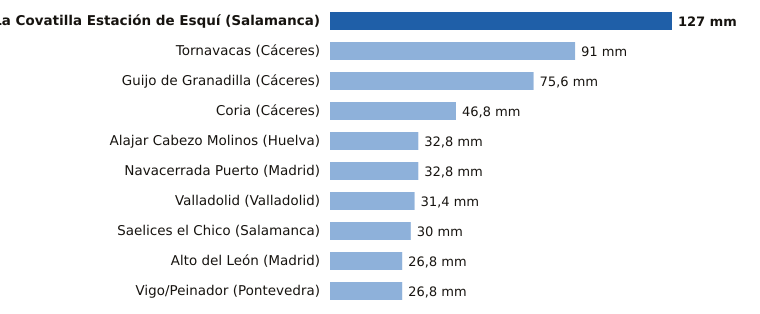

The file beside this chart, header and first rows:
estacion, provincia, mm
La Covatilla Estación de Esquí, Salamanca, 127.0
Tornavacas, Cáceres, 91.0
Guijo de Granadilla, Cáceres, 75.6
Coria, Cáceres, 46.8
Alajar Cabezo Molinos, Huelva, 32.8
Navacerrada Puerto, Madrid, 32.8
Valladolid, Valladolid, 31.4
Saelices el Chico, Salamanca, 30.0
Alto del León, Madrid, 26.8
Vigo/Peinador, Pontevedra, 26.8
